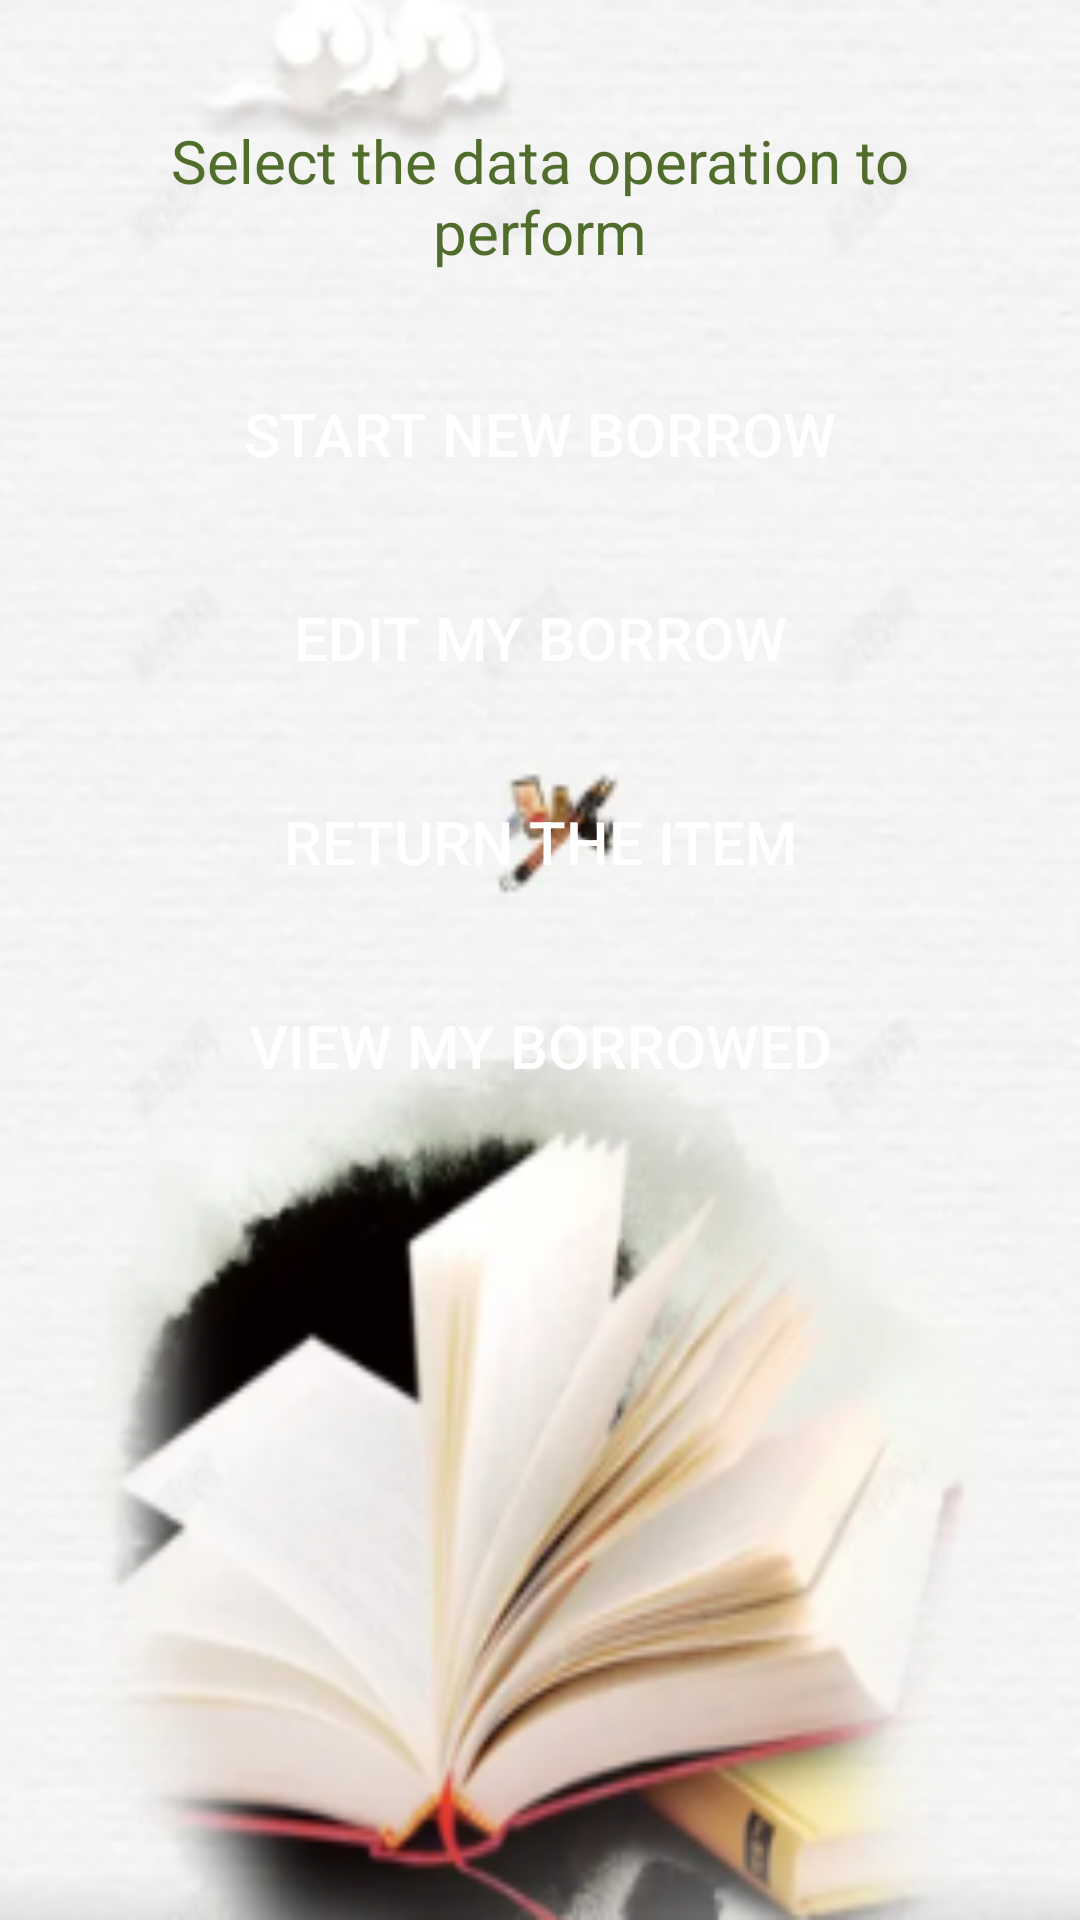

This screen was rendered from an Android layout file. Write that file and the resources it references.
<!-- AndroidManifest.xml: application theme AppTheme -->
<!-- res/layout/fragment_home.xml -->
<?xml version="1.0" encoding="utf-8"?>
<LinearLayout xmlns:android="http://schemas.android.com/apk/res/android"
    xmlns:tools="http://schemas.android.com/tools"
    android:layout_width="match_parent"
    android:layout_height="match_parent"
    android:background="@mipmap/main_bg"
    android:orientation="vertical"
    tools:context=".app.HomeFragment">

    <LinearLayout
        android:layout_width="match_parent"
        android:layout_height="match_parent"
        android:orientation="vertical"
        android:padding="20dp">

        <TextView
            android:id="@+id/tv_title"
            android:layout_width="match_parent"
            android:layout_height="wrap_content"
            android:text="@string/home_title"
            android:textSize="20dp"
            android:textColor="#516D2C"
            android:layout_margin="20dp"
            android:gravity="center"/>







        <Button
            android:id="@+id/bt_createe"
            android:layout_width="match_parent"
            android:layout_height="wrap_content"
            android:text="@string/home_add"
            android:textColor="#FFFFFF"
            android:background="@drawable/btn_selector"
            android:textSize="20sp"
            android:layout_margin="10dp"/>
        <Button
            android:id="@+id/bt_updatee"
            android:layout_width="match_parent"
            android:layout_height="wrap_content"
            android:text="@string/home_edit"
            android:textColor="#FFFFFF"
            android:background="@drawable/btn_selector"
            android:textSize="20sp"
            android:layout_margin="10dp"/>
        <Button
            android:id="@+id/bt_deletee"
            android:layout_width="match_parent"
            android:layout_height="wrap_content"
            android:text="@string/home_del"
            android:textColor="#FFFFFF"
            android:background="@drawable/btn_selector"
            android:textSize="20sp"
            android:layout_margin="10dp"/>
        <Button
            android:id="@+id/bt_read"
            android:layout_width="match_parent"
            android:layout_height="wrap_content"
            android:text="@string/home_view"
            android:textColor="#FFFFFF"
            android:background="@drawable/btn_selector"
            android:textSize="20sp"
            android:layout_margin="10dp"/>

    </LinearLayout>

</LinearLayout>
<!-- resources referenced by this layout -->
<resources>
  <!-- mipmap main_bg: png bitmap (mipmap-mdpi, 118822 bytes) -->
  <string name="home_add">Start New Borrow</string>
  <string name="home_del">Return the Item</string>
  <string name="home_edit">Edit My Borrow</string>
  <string name="home_title">Select the data operation to perform</string>
  <string name="home_view">View My Borrowed</string>
  <style name="AppTheme" parent="Theme.AppCompat.Light.NoActionBar">
          
          <item name="colorPrimary">@color/colorPrimary</item>
          <item name="colorPrimaryDark">@color/colorPrimaryDark</item>
          <item name="colorAccent">@color/colorAccent</item>
      </style>
  <color name="colorPrimary">#66ccff</color>
  <color name="colorPrimaryDark">#66ccff</color>
  <color name="colorAccent">#4CAF50</color>
</resources>
